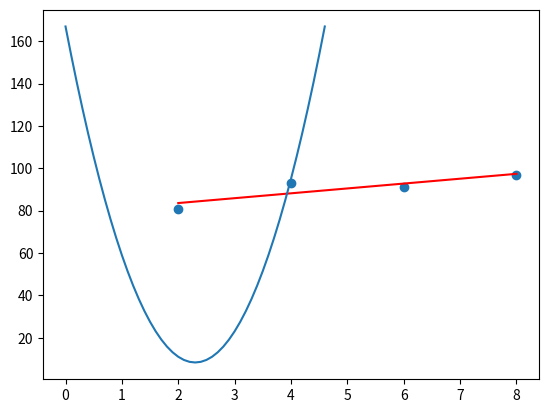

This figure's Python source:
# Static(통계)
"""
# 1) 친구 수 히스토그램
from collections import Counter
import matplotlib.pyplot as plt

num_friends = [100.0,49,41,40,25,21,21,19,19,18,18,16,15,15,15,15,14,14,
               13,13,13,13,12,12,11,10,10,10,10,10,10,10,10,10,10,10,10,10,10,10,
               9,9,9,9,9,9,9,9,9,9,9,9,9,9,9,9,9,9,8,8,8,8,8,8,8,8,8,8,8,8,8,
               7,7,7,7,7,7,7,7,7,7,7,7,7,7,7,6,6,6,6,6,6,6,6,6,6,6,6,6,6,6,6,6,6,6,6,6,6,
               5,5,5,5,5,5,5,5,5,5,5,5,5,5,5,5,5,4,4,4,4,4,4,4,4,4,4,4,4,4,4,4,4,4,4,4,4,
               3,3,3,3,3,3,3,3,3,3,3,3,3,3,3,3,3,3,3,3,2,2,2,2,2,2,2,2,2,2,2,2,2,2,2,2,2,
               1,1,1,1,1,1,1,1,1,1,1,1,1,1,1,1,1,1,1,1,1,1]

friends_counts = Counter(num_friends)
xs = range(101)                         # 최대값은 100
ys = [friends_counts[x] for x in xs]    # 히스토그램의 높이는 해당 친구 수를 갖고 있는 사용자 수
plt.bar(xs, ys)
plt.axis([0, 101, 0, 25])
plt.title("Histogram of Friend Counts")
plt.xlabel("# of friends")
plt.ylabel("# of people")
# plt.show()

num_points = len(num_friends)
print(num_points)
largest_value = max(num_friends)
print(largest_value)
smallest_values = min(num_friends)
print(smallest_values)

# 크기 순을 정렬을 해 놓으면 맨 앞에 있는게 최소값, 맨 뒤에 있는게 최대값
sorted_values = sorted(num_friends)
print(sorted_values)
smallest_values = sorted_values[0]              # 1
print(smallest_values)
largest_value = sorted_values[-1]               # 100
print(largest_value)
second_largest_values = sorted_values[-2]       # 49
print(second_largest_values)





# 2) 중심 경향성
# 평균
def mean(x):
    return sum(x) / len(x)

print(mean(num_friends))        # 한 명이 평균적으로 갖고 있는 친구 수 = 7.33333




# 중앙값
def median_odd(a):
    return sorted(a)[len(a)//2]     # 정렬해서 가운데 있는 값 출력

def median_even(b):                 # b = [1, 9, 2, 10]
    sorted_b = sorted(b)            # sorted(b) = [1, 2, 9, 10]
    hi_midpoint = len(b)//2         # len(b)=4   len(b)//2=2
    return (sorted_b[hi_midpoint - 1] + sorted_b[hi_midpoint]) / 2
#               sorted_b[1] = 2              sorted_b[2] = 9
def median(c):
    return median_even(c) if len(c) % 2 == 0 else median_odd(c)


print(median([1, 10, 2, 9, 5]))     # 5
print(median([1, 9, 2, 10]))        # 5.5
print(median(num_friends))          # 6 -> len(num_friends) = 204로 짝수이므로 median_even함수 사용
### 주의사항 ###
"""
# def f1():
#     return 10
#
# def f2():
#     return f1()
#
# def f3():
#     return f2()
#
# print(f3())
#
#
#
#
# a = abs(-3)
# print(a)
#
# abs = 10        # 내장함수를 변수로 쓰면 그 기능을 잃음
# a = abs(-3)
# print(a)
"""




# print(int(3.14))
# print(int(0.2 * 260))
# print(0.2 * 260)

# 분위
def quantile(x, a):
    a_index = int(a * len(x))
    return sorted(x)[a_index]

# 0.10 * len(num_friends)      # 20.4000000
# int(0.10 * len(num_friends)) # 20
print(quantile(num_friends, 0.10))  # 1
# 0.25 * len(num_friends)        # 51.0
# int(0.25 * len(num_friends))   # 51
print(quantile(num_friends, 0.25))  # 3
print(quantile(num_friends, 0.75))  # 9
print(quantile(num_friends, 0.90))  # 13




# 최빈값
def mode(x):
    counts = Counter(x)
    max_count = max(counts.values())
    return [x_i for x_i, count in counts.items()
            if count == max_count]

print(set(mode(num_friends)))
# print(Counter(num_friends))
# print(Counter(num_friends).values())
# print(max(Counter(num_friends).values()))
# print(Counter(num_friends).items())
# a = [x_i for x_i, count in Counter(num_friends).items()]
# print(a)





# 3) 산포도
import math

a = [1, 2, 3, 4, 5]         # 변위
b = sum(a)/len(a)           # 평균
print(b)
c = [x - b for x in a]      # 편차 (x: a의 데이터, b: 평균, a: 리스트)
print(c)
d = [abs(x) for x in c]
print(sum(d) / len(d))      # 평균 편차(편차 절댓값의 합의 평균)
e = [x ** 2 for x in c]
f = sum(e) / len(e)         # 분산(편차 제곱의 합의 평균)
print(f)
print(math.sqrt(f))         # 표준 편차(분산에 루트 씌운거)

# 짚고넘어가기
print(0 <= 3 <= 7)
print(0 <= 11 <= 7)
"""










# Probability(확률)
# 1) 조건부 확률
# from enum import Enum
# import random
#
# class kid(Enum):
#     boy = 0     # 0을 BOY로 치환해서 쓰겠다
#     girl = 1

# print(kid.boy)
# print(kid.boy.value)
# print(kid.boy.name)
# print(random.choice([kid.boy, kid.girl]))   # 둘 중에 하나 랜던하게 선택



# class Color(Enum):
#     red = 0
#     green = 1
#     blue = 2
#
# print(random.choice([Color.red, Color.green, Color.blue]))




# ct0 = 0
# ct1 = 0
# ct2 = 0
#
# for _ in range(1000):
#     a = random.choice([kid.boy, kid.girl])
#     b = random.choice([kid.boy, kid.girl])
#     if a == kid.boy:        # 50%
#         ct0 += 1
#     if a == kid.boy and b == kid.girl:      # 25%
#         ct1 += 1
#     if a == kid.boy or b == kid.girl:       # 75%
#         ct2 += 1
#
# print(ct0, ct1, ct2)
# print(ct1/ct0, ct1/ct2)




# from random import *
#
# ct = 0
# sum = 0
#
# for _ in range(10000):
#     sum += ct
#     ct = 0
#
#     while True:
#         a = randint(1, 10)
#         b = randint(1, 10)
#
#         if a != b:
#             # ct = 0
#             while True:
#                 c = randint(1, 10)
#                 d = randint(1, 10)
#                 # ct += 1
#
#                 if ((a == c and b == d) or (a == d and b == c)):
#                     break
#                 else:
#                     ct += 1
#
#
# print(sum/10000)





# 2) 정규분포
# import math
#
# SQRT_TWO_PI = math.sqrt(2 * math.pi)
#
# def normal_pdf(x=0, mu=0, sigma=1):
#     return math.exp(-(x - mu) ** 2 / 2 / sigma ** 2) / (SQRT_TWO_PI * sigma)
#
#
# import matplotlib.pyplot as plt
#
# xs = [x / 10.0 for x in range(-50, 50)]
# plt.plot(xs, [normal_pdf(x, sigma=1) for x in xs], '-', label='mu=0, sigma=1')
# plt.plot(xs, [normal_pdf(x, sigma=2) for x in xs], '--', label='mu=0, sigma=2')
# plt.plot(xs, [normal_pdf(x, sigma=0.5) for x in xs], ':', label='mu=0, sigma=0.5')
# plt.plot(xs, [normal_pdf(x, mu=-1) for x in xs], '-.', label='mu=-1, sigma=1')
#
# plt.legend()
# plt.show()




###########################################################################################################





# 산점도
# from matplotlib import pyplot as plt
#
x = [2, 4, 6, 8]        # 공부한 시간
y = [81, 93, 91, 97]    # 점수
#
# # plt.axis("equal")
#
#
# plt.scatter(x, y)
# plt.show()



# 최소제곱법
# 실제 데이터에 가장 근사한 직선 그래프를 그린다
# y = ax + b 인 그래프를 만드는 것

# a = ((x - x의 평균) * (y - y의 평균))의 합 / ((x - x의 평균)^2)의 합
# a = ((2-5)*(81-90) + (4-5)*(93-90) + ...) / ((2-5)^2 + (4-5)^2 + ...)
# a = ((2-5)*(81-90.5) + (4-5)*(93-90.5) + (6-5)*(91-90.5) + (8-5)*(97-90.5)) / ((2-5)**2 + (4-5)**2 + (6-5)**2 + (8-5)**2)
# print(a)



# a 구하는 식
# 내가 푼거
a = [i-5 for i in x]    # x-x평균
# print(a)
b = [i-90.5 for i in y]     # y-y평균
# print(b)
c = sum((i-5)**2 for i in x)   # (x - x의 평균)^2의 합
# print(c)
d = sum(i*j for i, j in zip(a, b))  # (x - x의 평균) * (y - y의 평균))의 합
# print(d)

result = d / c      # 최종
print(result)



# a 구하는 식
# 편하게
def mean(xs):
    return sum(xs)/len(xs)

def least_squares(xs, ys):
    x_avg = mean(x)
    y_avg = mean(y)
    return sum((x - x_avg) * (y - y_avg) for x, y in zip(xs, ys)) / sum((x - x_avg)**2 for x in xs)

print(least_squares(x, y))



# numpy 사용해서 -> mean함수 따로 만들필요 없음
import numpy as np

mean_x = np.mean(x)
mean_y = np.mean(y)
print("x 평균: ", mean_x)
print("y 평균: ", mean_y)

t1 = sum((i-mean_x)*(j-mean_y) for i,j in zip(x,y))
print("분자: ", t1)

t2 = sum((i - mean_x)**2 for i in x)
print("분모: ", t2)

print("결과: ", t1/t2)




# b 구하기
# b = [j - 2.3*i for i, j in zip(x,y)]
# print(b)
# print(sum(b)/len(b))

a = t1/t2
b = mean_y - (mean_x * a)
print(b)



# 선형회귀 그래프
from matplotlib import pyplot as plt
                            # x = [2, 4, 6, 8]
c = [a*i+b for i in x]      # y = 2.3x + 79
print(c)

plt.plot(x, c, color='r')
plt.scatter(x, y)
# plt.show()



# 평균 제곱 오차(MSE)
y = [81, 93, 91, 97]    # 실제 값
# (예측값-실제 값)의 제곱의 합 평균
# (84.5-81)^2 + (88.5-93)^2 + .. / 4

k = [(i-j)**2 for i, j in zip(c, y)]
k1 = sum(k)/len(k)
print(k1)









# 문제.
d = [i for i in np.arange(0, 4.7, 0.1)]     # [0, 0.1, 0.2, 0.3, 0.4 ...]
print(d)

g = []

for i in range(len(d)):
    d1 = d[i]
    c = [d1 * i + 79 for i in x]
    k = [(i - j) ** 2 for i, j in zip(c, y)]
    k1 = sum(k) / len(k)
    g.append(k1)

print(g)


plt.plot(d, g)
plt.show()










x = [2, 4, 6, 8]
y = [81, 93, 91, 97]
xdata = np.array(x)
ydata = np.array(y)
print(type(xdata), xdata) # 배열이다.
a = 0; b = 0
lr = 0.05 # 확습률
for i in range(1000):
    y = a * xdata + b
    a_dif = -(1 / len(xdata)) * sum(xdata * (ydata-y))
    b_dif = -(1 / len(xdata)) * sum(ydata - y)
    a = a - lr * a_dif
    b = b - lr * b_dif
    print(i, round(a,3), round(b,3))